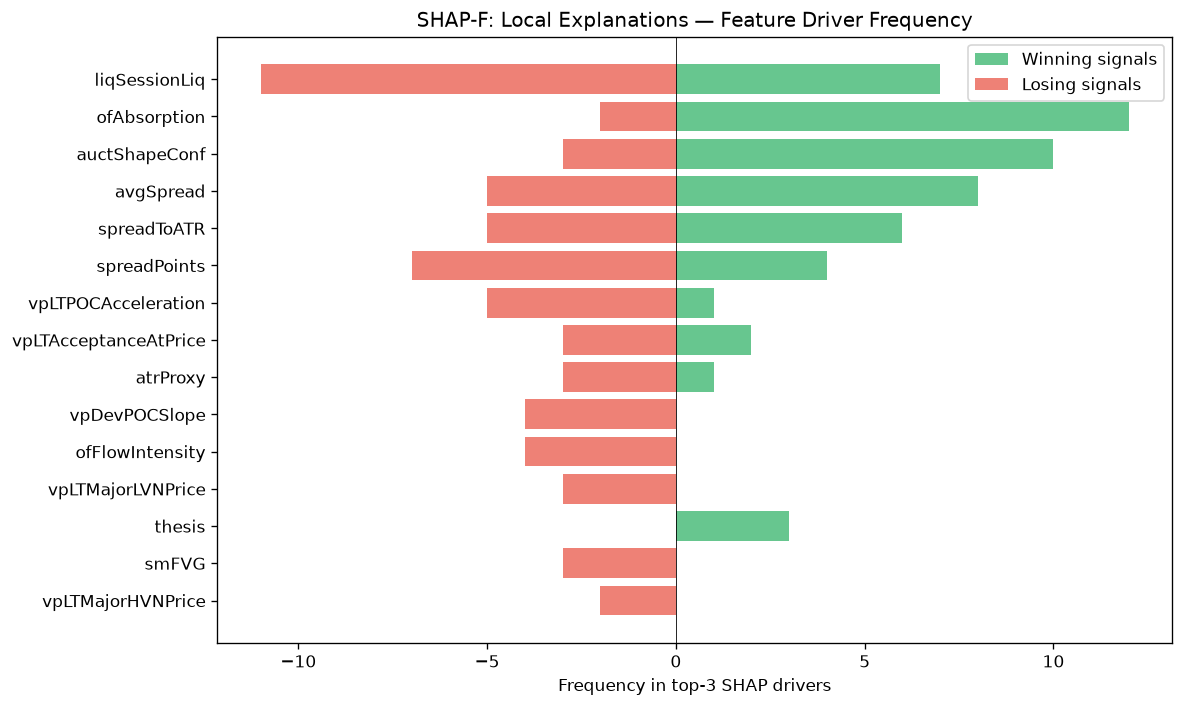

Data behind this chart, as committed beside it:
feature, win_top3_freq, lose_top3_freq, total_top3_freq, win_bias
liqSessionLiq, 7, 11, 18, 0.3889
ofAbsorption, 12, 2, 14, 0.8571
auctShapeConf, 10, 3, 13, 0.7692
avgSpread, 8, 5, 13, 0.6154
spreadToATR, 6, 5, 11, 0.5455
spreadPoints, 4, 7, 11, 0.3636
vpLTPOCAcceleration, 1, 5, 6, 0.1667
vpLTAcceptanceAtPrice, 2, 3, 5, 0.4
atrProxy, 1, 3, 4, 0.25
vpDevPOCSlope, 0, 4, 4, 0.0
ofFlowIntensity, 0, 4, 4, 0.0
vpLTMajorLVNPrice, 0, 3, 3, 0.0
thesis, 3, 0, 3, 1
smFVG, 0, 3, 3, 0.0
vpLTMajorHVNPrice, 0, 2, 2, 0.0
profilerBalMean, 2, 0, 2, 1
profilerTQMean, 2, 0, 2, 1
structDistATR, 1, 0, 1, 1
liqDensity, 1, 0, 1, 1
